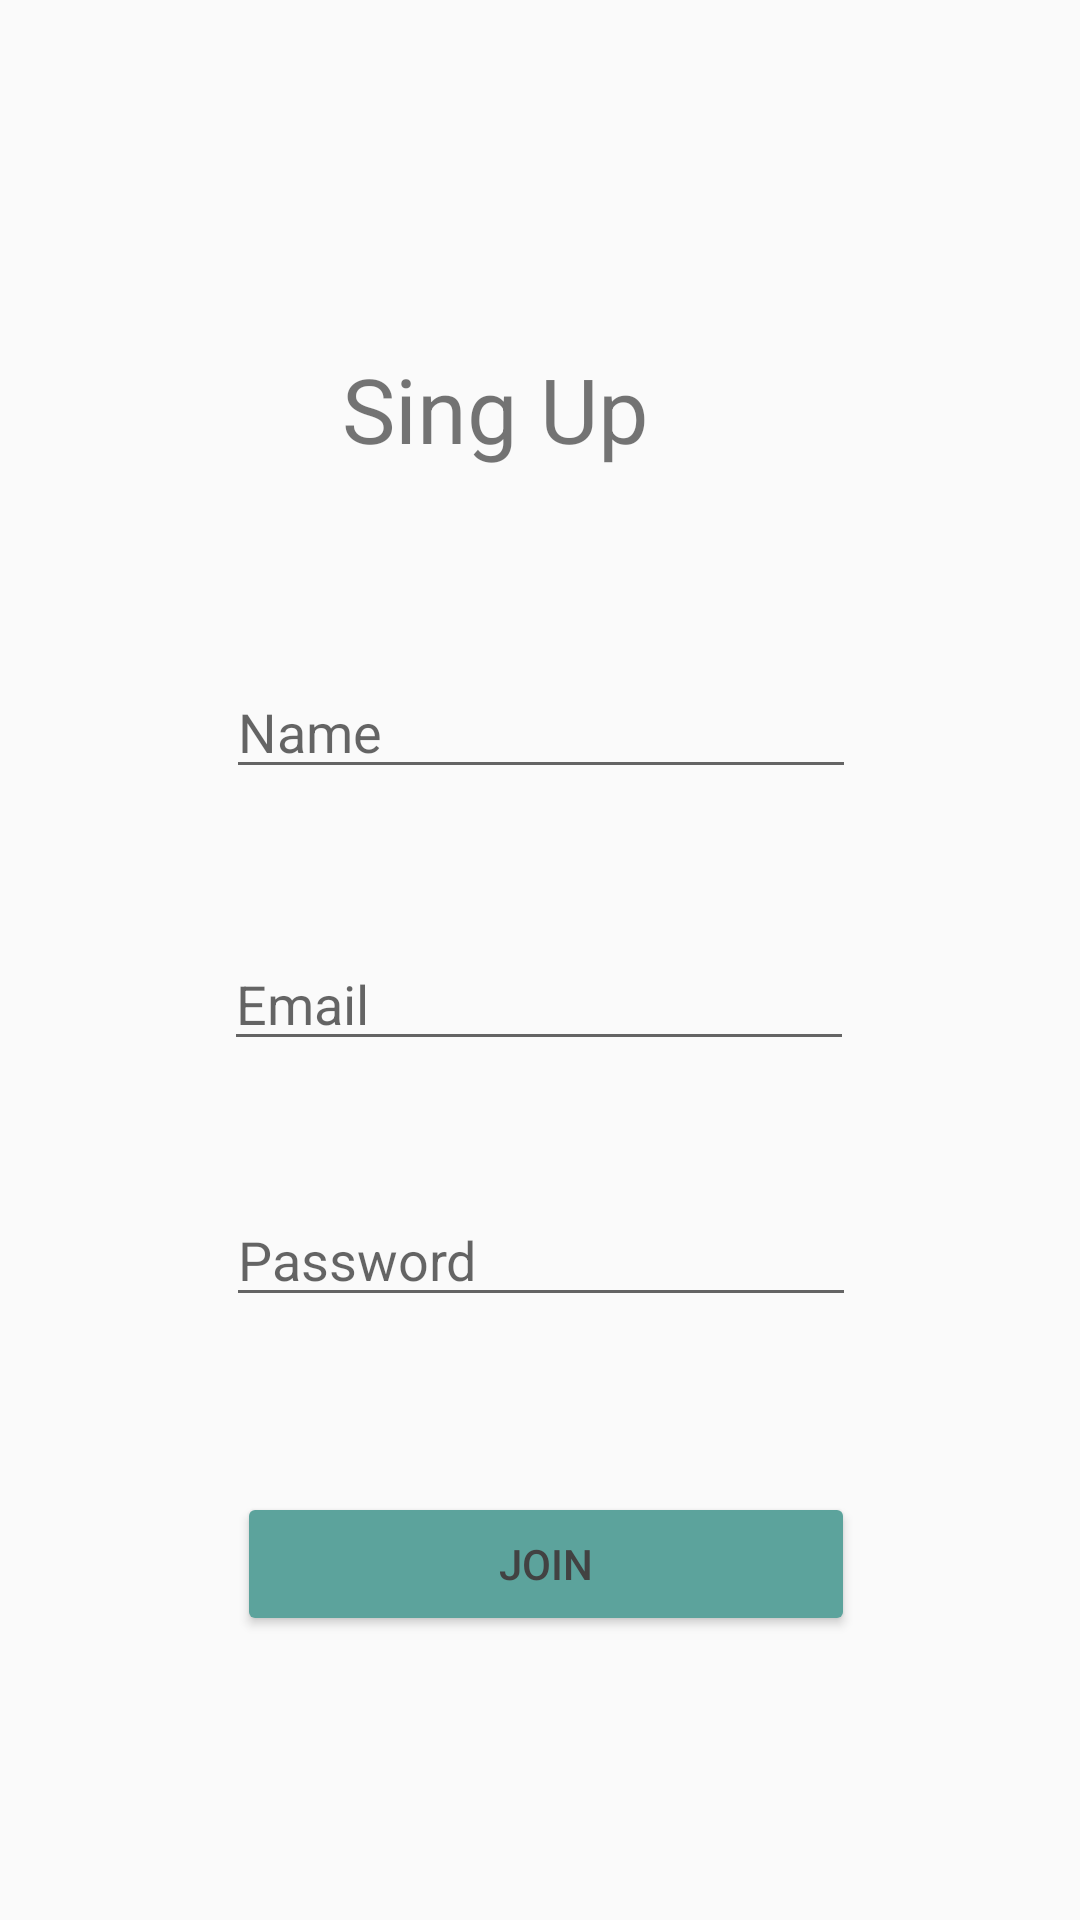

Layout XML and referenced resources for this Android screen:
<!-- AndroidManifest.xml: application theme Theme.Taskmaster -->
<!-- res/layout/activity_sign_up.xml -->
<?xml version="1.0" encoding="utf-8"?>
<androidx.constraintlayout.widget.ConstraintLayout xmlns:android="http://schemas.android.com/apk/res/android"
    xmlns:app="http://schemas.android.com/apk/res-auto"
    xmlns:tools="http://schemas.android.com/tools"
    android:layout_width="match_parent"
    android:layout_height="match_parent"
    tools:context=".SignUpActivity">

    <TextView
        android:id="@+id/textView"
        android:layout_width="wrap_content"
        android:layout_height="wrap_content"
        android:layout_marginTop="116dp"
        android:text="Sing Up"
        android:textSize="30sp"
        app:layout_constraintEnd_toEndOf="parent"
        app:layout_constraintHorizontal_bias="0.443"
        app:layout_constraintStart_toStartOf="parent"
        app:layout_constraintTop_toTopOf="parent" />

    <EditText
        android:id="@+id/txtPassword"
        android:layout_width="wrap_content"
        android:layout_height="wrap_content"
        android:layout_marginTop="44dp"
        android:ems="10"
        android:hint="Password"
        android:inputType="textPassword"
        app:layout_constraintEnd_toEndOf="parent"
        app:layout_constraintHorizontal_bias="0.502"
        app:layout_constraintStart_toStartOf="parent"
        app:layout_constraintTop_toBottomOf="@+id/txtEmail" />

    <Button
        android:id="@+id/button3"
        android:layout_width="206dp"
        android:layout_height="wrap_content"
        android:backgroundTint="#5CA39C"
        android:onClick="onPressJoinPressed"
        android:text="JOIN"
        android:textColor="@color/cardview_dark_background"
        app:layout_constraintBottom_toBottomOf="parent"
        app:layout_constraintEnd_toEndOf="parent"
        app:layout_constraintHorizontal_bias="0.512"
        app:layout_constraintStart_toStartOf="parent"
        app:layout_constraintTop_toBottomOf="@+id/txtPassword"
        app:layout_constraintVertical_bias="0.382" />

    <EditText
        android:id="@+id/txtEmail"
        android:layout_width="wrap_content"
        android:layout_height="wrap_content"
        android:layout_marginTop="156dp"
        android:ems="10"
        android:hint="Email"
        android:inputType="textEmailAddress"
        app:layout_constraintEnd_toEndOf="parent"
        app:layout_constraintHorizontal_bias="0.497"
        app:layout_constraintStart_toStartOf="parent"
        app:layout_constraintTop_toBottomOf="@+id/textView" />

    <EditText
        android:id="@+id/txtName"
        android:layout_width="wrap_content"
        android:layout_height="wrap_content"
        android:ems="10"
        android:hint="Name"
        android:inputType="textPersonName"
        app:layout_constraintBottom_toTopOf="@+id/txtEmail"
        app:layout_constraintEnd_toEndOf="parent"
        app:layout_constraintHorizontal_bias="0.502"
        app:layout_constraintStart_toStartOf="parent"
        app:layout_constraintTop_toBottomOf="@+id/textView"
        app:layout_constraintVertical_bias="0.571" />


</androidx.constraintlayout.widget.ConstraintLayout>
<!-- resources referenced by this layout -->
<resources>
  <style name="Theme.Taskmaster" parent="Theme.AppCompat.Light.DarkActionBar">
          
          <item name="colorPrimary">@color/purple_500</item>
          <item name="colorPrimaryDark">@color/purple_700</item>
          <item name="colorAccent">@color/teal_200</item>
          
      </style>
  <!-- not gathered from this repository: default colours our renderer supplied (Android Studio template values) -->
  <color name="purple_500">#FF6200EE</color>
  <color name="purple_700">#FF3700B3</color>
  <color name="teal_200">#FF03DAC5</color>
</resources>
